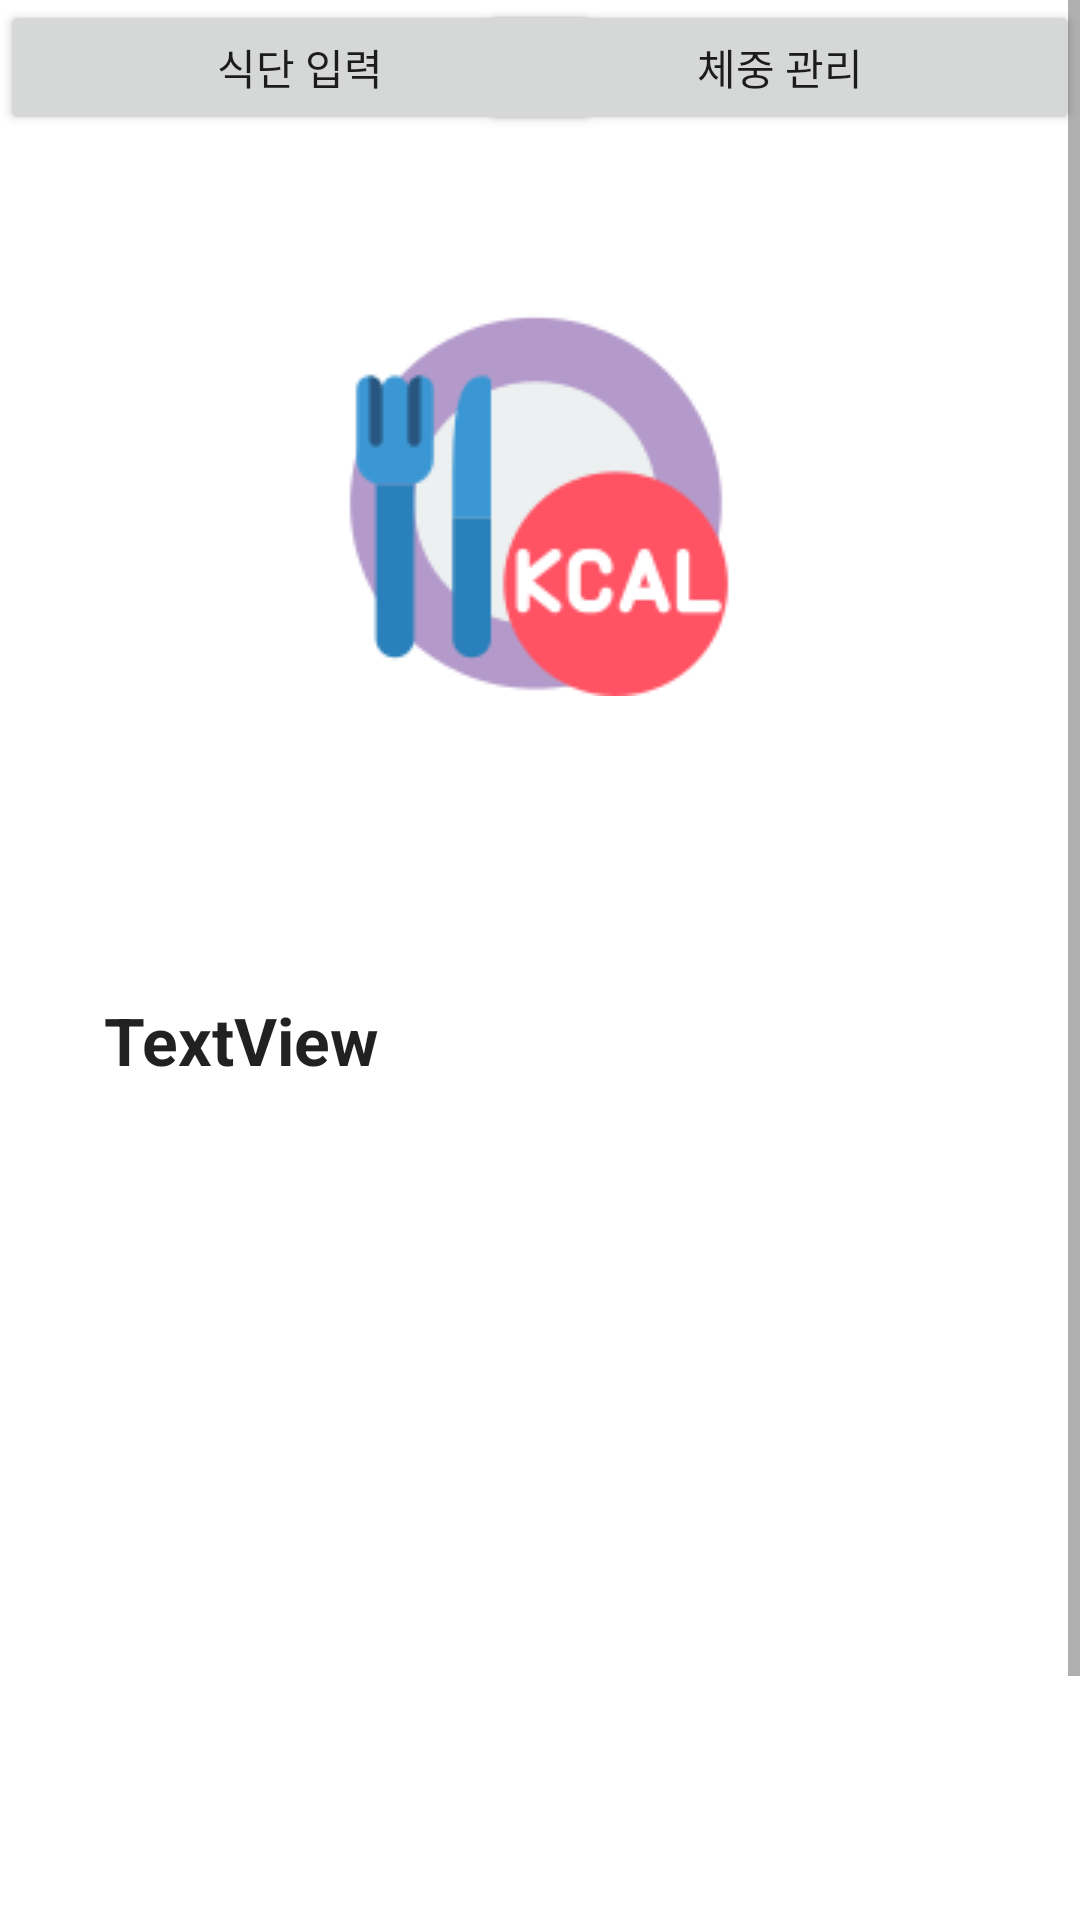

Android layout source for this screen:
<!-- AndroidManifest.xml: application theme Theme.BeatingYesterday -->
<!-- res/layout/fragment_weight_management.xml -->
<?xml version="1.0" encoding="utf-8"?>

<ScrollView xmlns:android="http://schemas.android.com/apk/res/android"
    xmlns:app="http://schemas.android.com/apk/res-auto"
    xmlns:tools="http://schemas.android.com/tools"
    android:layout_width="match_parent"
    android:layout_height="match_parent"
    android:layout_weight="1"
    android:background="@color/white"
    tools:context=".ui.diet.WeightManagementFragment">

    <androidx.constraintlayout.widget.ConstraintLayout
        android:layout_width="match_parent"
        android:layout_height="wrap_content">

        <ImageView
            android:id="@+id/imageView4"
            android:layout_width="wrap_content"
            android:layout_height="wrap_content"
            android:layout_marginTop="104dp"
            app:layout_constraintEnd_toEndOf="parent"
            app:layout_constraintHorizontal_bias="0.498"
            app:layout_constraintStart_toStartOf="parent"
            app:layout_constraintTop_toTopOf="parent"
            app:srcCompat="@drawable/kcalimg"
            tools:src="@tools:sample/avatars" />

        <Button
            android:id="@+id/leftMenu"
            android:layout_width="200dp"
            android:layout_height="45dp"
            android:layout_marginEnd="5dp"
            android:text="식단 입력"
            app:layout_constraintEnd_toStartOf="@+id/rightMenu"
            app:layout_constraintHorizontal_bias="0.0"
            app:layout_constraintStart_toStartOf="parent"
            app:layout_constraintTop_toTopOf="parent" />

        <Button
            android:id="@+id/rightMenu"
            android:layout_width="200dp"
            android:layout_height="45dp"
            android:text="체중 관리"
            app:layout_constraintEnd_toEndOf="parent"
            app:layout_constraintTop_toTopOf="parent" />

        <TextView
            android:id="@+id/calTextView"
            android:layout_width="291dp"
            android:layout_height="401dp"
            android:layout_marginTop="332dp"
            android:text="TextView"
            android:textAppearance="@style/TextAppearance.AppCompat.Large"
            android:textStyle="bold"
            app:layout_constraintEnd_toEndOf="parent"
            app:layout_constraintStart_toStartOf="parent"
            app:layout_constraintTop_toTopOf="parent" />


    </androidx.constraintlayout.widget.ConstraintLayout>
</ScrollView>
<!-- resources referenced by this layout -->
<resources>
  <!-- drawable kcalimg: png bitmap (drawable, 6808 bytes) -->
  <style name="Theme.BeatingYesterday" parent="Theme.MaterialComponents.DayNight.DarkActionBar">
          <item name="colorPrimary">@color/purple_500</item>
          <item name="colorPrimaryVariant">@color/purple_700</item>
          <item name="colorOnPrimary">@color/white</item>
          <item name="colorSecondary">@color/teal_200</item>
          <item name="colorSecondaryVariant">@color/teal_700</item>
          <item name="colorOnSecondary">@color/black</item>
          <item name="android:statusBarColor" tools:targetApi="l">?attr/colorPrimaryVariant</item>
      </style>
  <!-- not gathered from this repository: default colours our renderer supplied (Android Studio template values) -->
  <color name="purple_500">#FF6200EE</color>
  <color name="purple_700">#FF3700B3</color>
  <color name="teal_200">#FF03DAC5</color>
  <color name="teal_700">#FF018786</color>
  <color name="black">#FF000000</color>
  <color name="white">#FFFFFFFF</color>
</resources>
